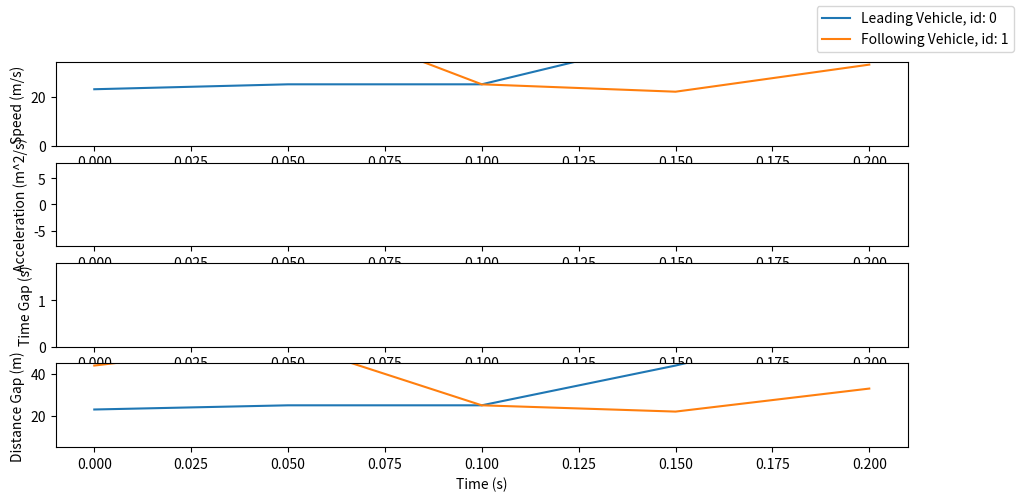

Recreate this plot in Python. (Note: this script raises an exception after producing the figure.)
# -*- coding: utf-8 -*-

"""Tools to plot velocity, acceleration, curvation....
"""
# Author: Runsheng Xu <rxx3386@ucla.edu>
# License: MIT

import json
import matplotlib.pyplot as plt
import numpy as np


def draw_velocity_profile_single_plot(velocity_list):
    """
    Draw velocity profiles in a single plot
    :param velocity_list:
    :return:
    """

    for i, v in enumerate(velocity_list):
        x_s = np.arange(len(v)) * 0.05
        plt.plot(x_s, v)

    plt.ylim([0, 34])

    plt.xlabel("Time (s)")
    plt.ylabel("Speed (m/s)")
    fig = plt.gcf()
    fig.set_size_inches(11, 5)


def draw_acceleration_profile_single_plot(acceleration):
    """
    Draw velocity profiles in a single plot
    :param acceleration:
    :return:
    """

    for i, v in enumerate(acceleration):
        x_s = np.arange(len(v)) * 0.05
        plt.plot(x_s, v)

    plt.ylim([-8, 8])

    plt.xlabel("Time (s)")
    plt.ylabel("Acceleration (m^2/s)")
    fig = plt.gcf()
    fig.set_size_inches(11, 5)


def draw_ttc_profile_single_plot(ttc_list):
    """
    Draw ttc.
    :param ttc_list: ttc
    :return:
    """
    # this is used to find the merging vehicle position since its inter gap length is always smaller

    for i, v in enumerate(ttc_list):
        x_s = np.arange(len(v)) * 0.05
        plt.plot(x_s, v)

    plt.xlabel("Time (s)")
    plt.ylabel("TTC (s)")
    plt.ylim([0, 30])
    fig = plt.gcf()
    fig.set_size_inches(11, 5)


def draw_time_gap_profile_singel_plot(gap_list):
    """
    Draw inter gap profiles in a single plot
    :param gap_list: time gap
    :return:
    """

    for i, v in enumerate(gap_list):
        x_s = np.arange(len(v)) * 0.05
        plt.plot(x_s, v)

    plt.xlabel("Time (s)")
    plt.ylabel("Time Gap (s)")
    plt.ylim([0.0, 1.8])
    fig = plt.gcf()
    fig.set_size_inches(11, 5)


def draw_dist_gap_profile_singel_plot(gap_list):
    """
    Draw distance gap profiles in a single plot
    :param gap_list: time gap
    :return:
    """
    for i, v in enumerate(gap_list):
        x_s = np.arange(len(v)) * 0.05
        plt.plot(x_s, v)

    plt.xlabel("Time (s)")
    plt.ylabel("Distance Gap (m)")
    plt.ylim([5, 45])
    fig = plt.gcf()
    fig.set_size_inches(11, 5)


def draw_sub_plot(velocity_list, acceleration_list, time_gap_list, distance_gap_list):
    """
    This is a specific function that draws 4 in 1 images for trajectory following task
    :param velocity_list:
    :param distance_gap_list:
    :param time_gap_list:
    :param acceleration_list:
    :return:
    """
    fig = plt.figure(figsize=[2200, 1000])
    plt.subplot(411)
    draw_velocity_profile_single_plot(velocity_list)

    plt.subplot(412)
    draw_acceleration_profile_single_plot(acceleration_list)

    plt.subplot(413)
    draw_time_gap_profile_singel_plot(time_gap_list)

    plt.subplot(414)
    draw_dist_gap_profile_singel_plot(distance_gap_list)

    label = []
    for i in range(1, len(velocity_list)+1):
        label.append('Leading Vehicle, id: %d' % int(i - 1) if i == 1 else 'Following Vehicle, id: %d' % int(i - 1))

    fig.legend(label, loc='upper right')
    plt.get_current_fig_manager().window.showMaximized()

    plt.show()


def dump_data(data):
    """
    Dump data to json file
    :param data: dictionary containing all stats
    :return:
    """
    with open("platooning.json", "w") as outfile:
        json.dump(data, outfile)


if __name__ == '__main__':
    velocity_list = [[23, 25, 25, 44, 66], [44, 55, 25, 22, 33]]
    ids = [23, 45]
    draw_sub_plot(velocity_list, velocity_list, velocity_list, velocity_list)
